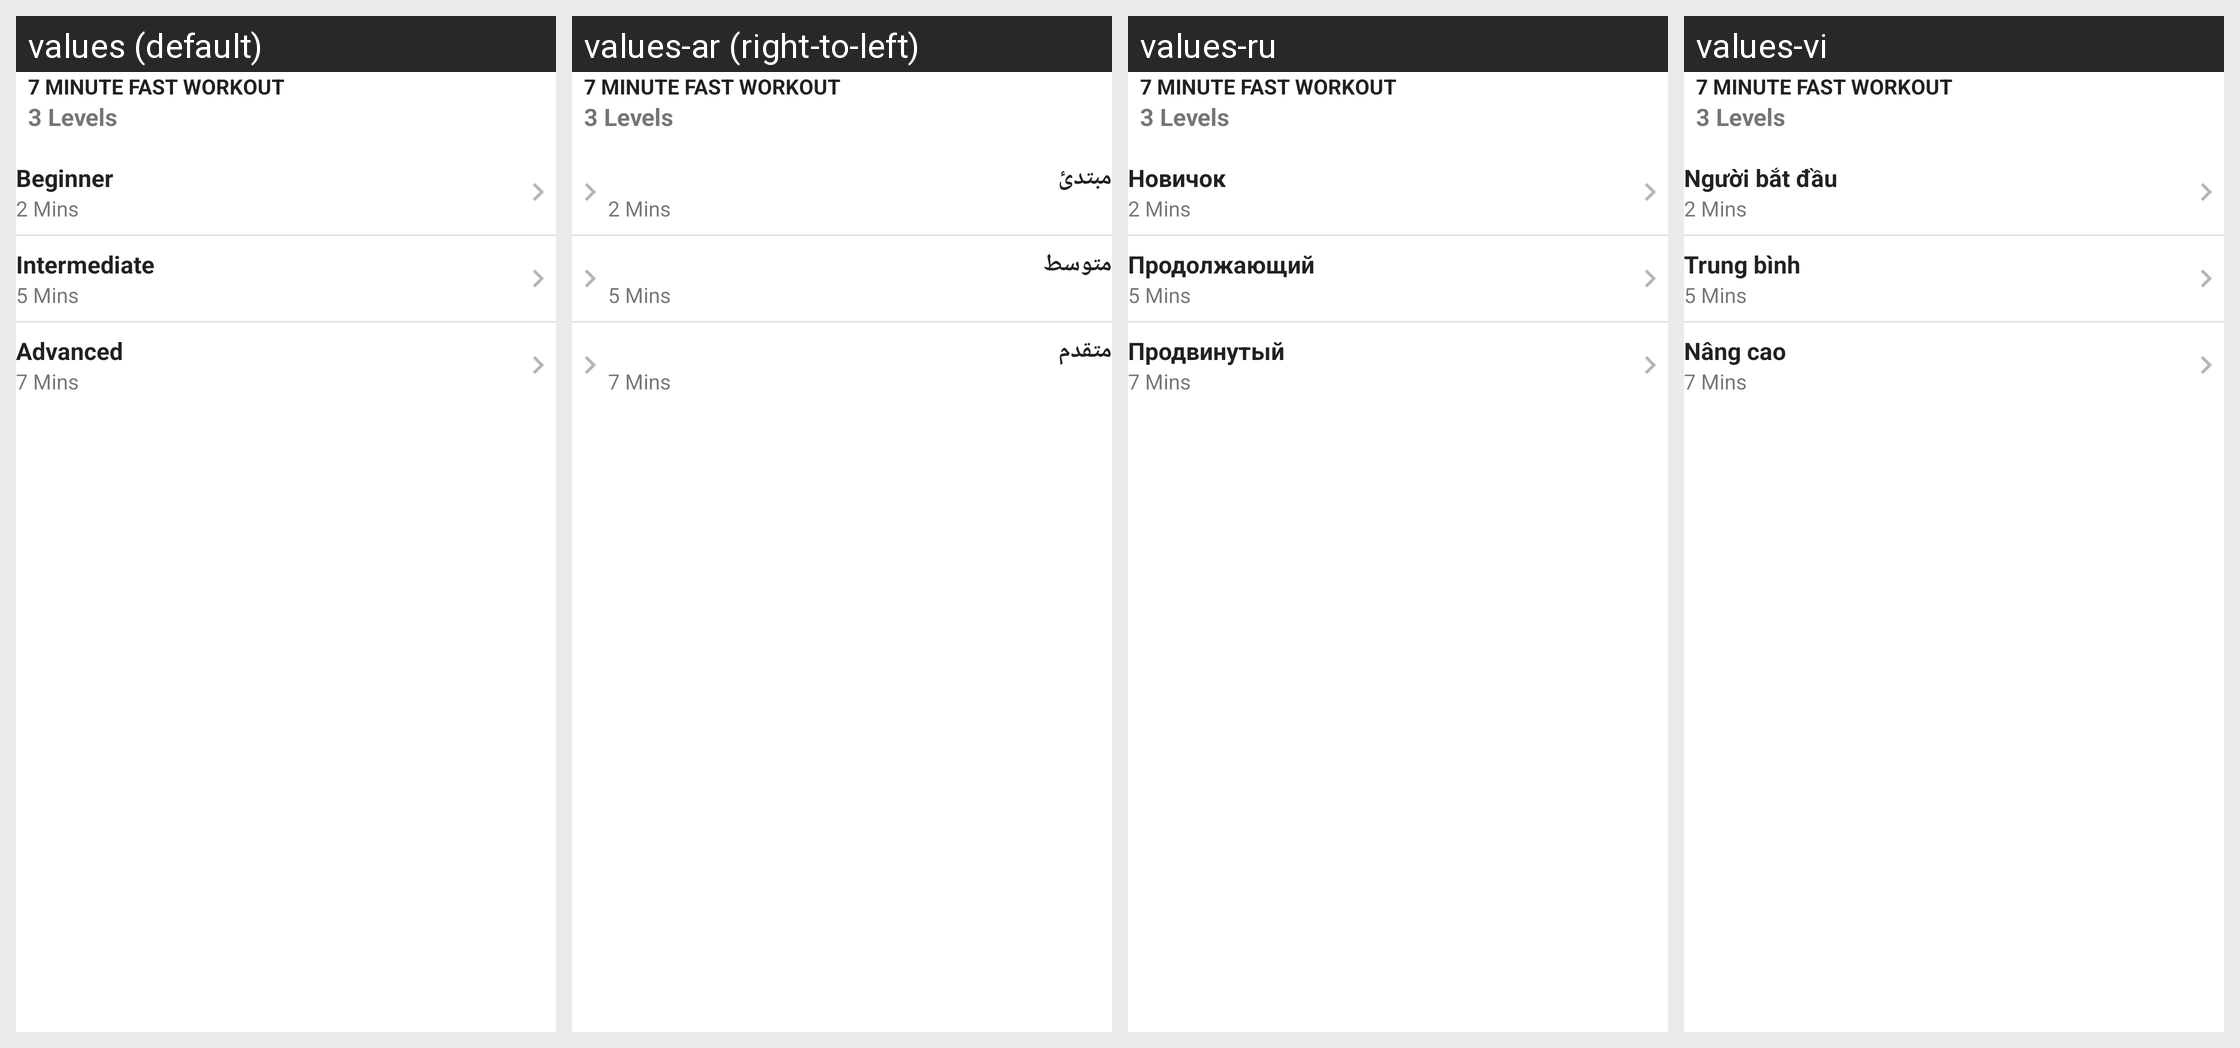

Here is an Android app screen in its default locale and in the app's own translations. Write out the translated-string differences for the strings that appear on this screen.
Android screen res/layout/content_category_detail.xml rendered under 4 locales, left to right: values (default), values-ar (right-to-left), values-ru, values-vi. Device: Nexus 5 (rendered at 1080×1920; each locale shown at half size, 540×960, under a caption strip naming it); theme AppTheme.
Other locales in the repository, not shown: values-ca, values-cs, values-da, values-de, values-es, values-fa, values-fi, values-fr, values-hi, values-hr, values-in, values-it, values-ja, values-ko, values-lv, values-nl, values-no, values-pl, values-pt, values-sv, values-th, values-tr, values-zh-rCN, values-zh-rTW.
Strings drawn on this screen, with the default value and each locale's value (text and hints the layout hard-codes, and strings that could not be matched under every locale, appear in the picture but are not listed):

beginner
  values: Beginner
  values-ar: مبتدئ
  values-ru: Новичок
  values-vi: Người bắt đầu

intermediate
  values: Intermediate
  values-ar: متوسط
  values-ru: Продолжающий
  values-vi: Trung bình

advanced
  values: Advanced
  values-ar: متقدم
  values-ru: Продвинутый
  values-vi: Nâng cao
